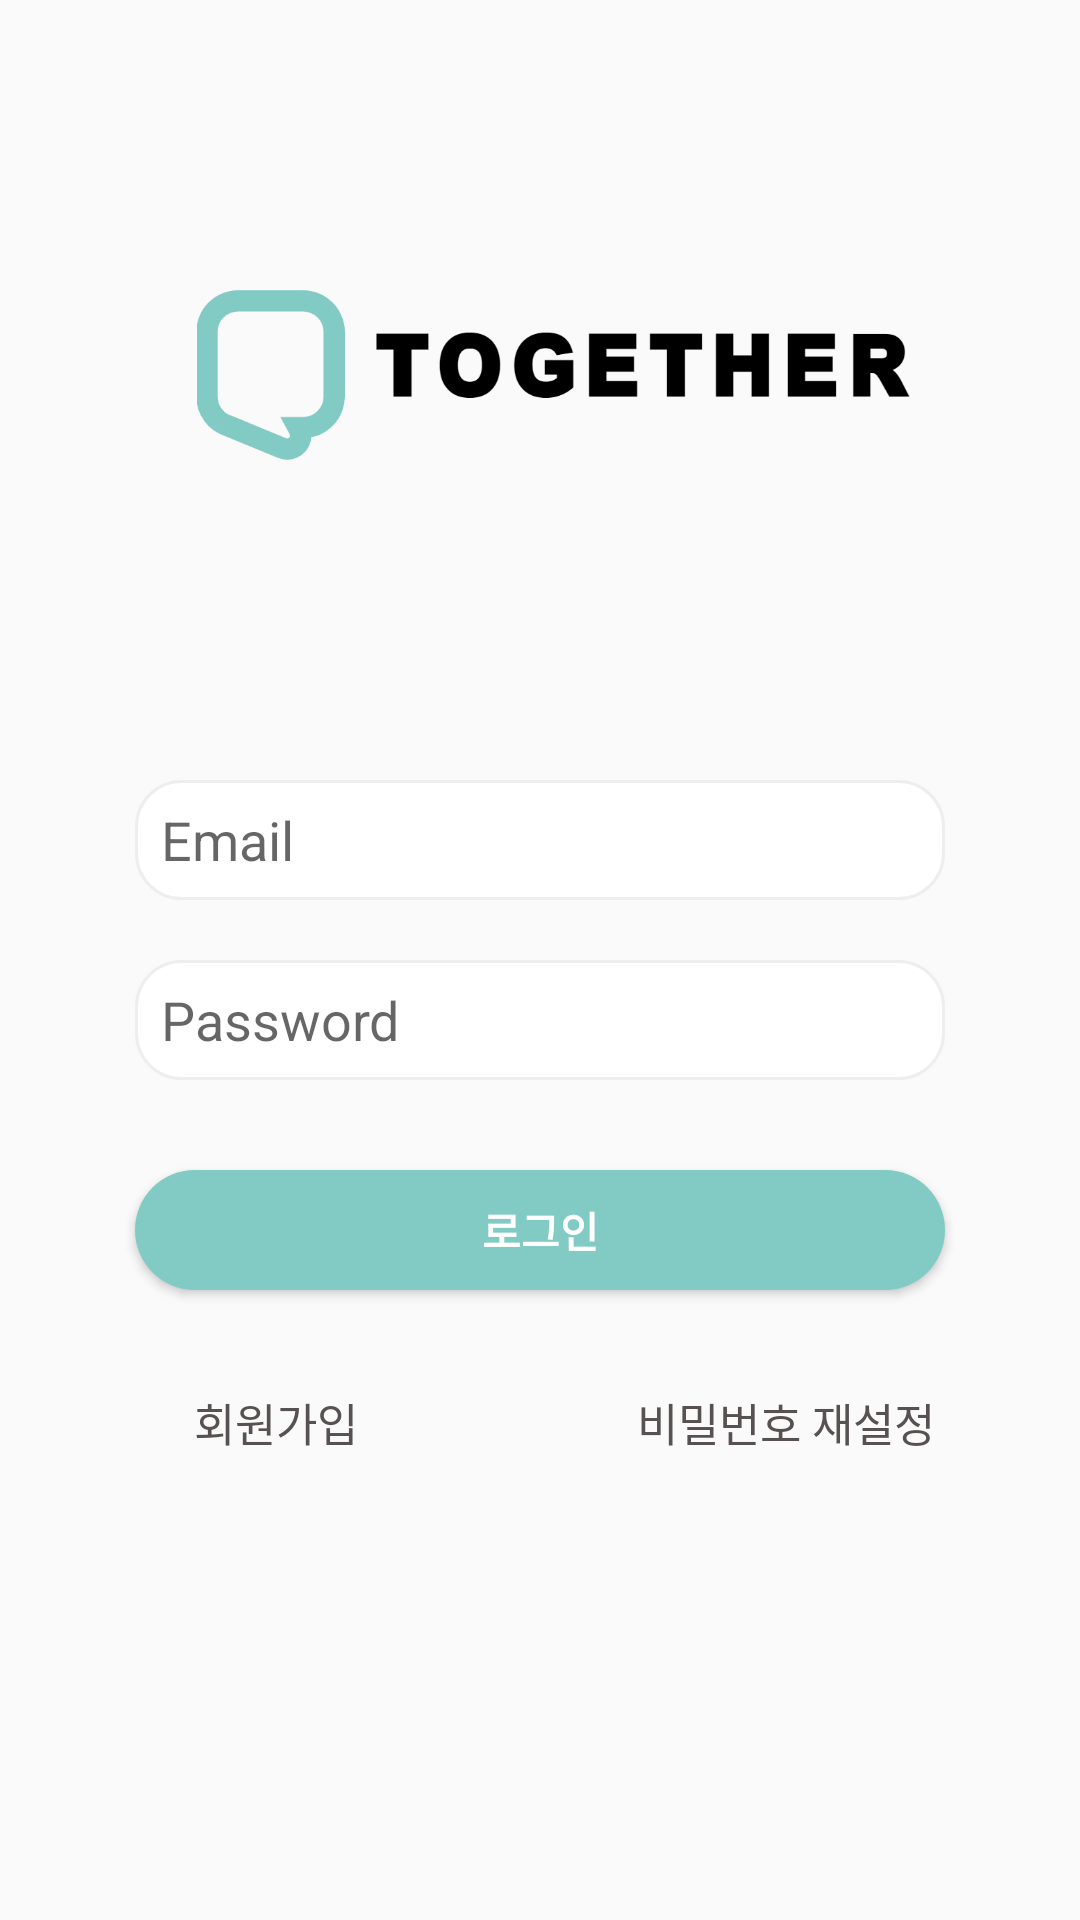

The Android layout XML behind this screen, and the referenced resources:
<!-- AndroidManifest.xml: application theme AppTheme -->
<!-- res/layout/activity_login.xml -->
<?xml version="1.0" encoding="utf-8"?>
<RelativeLayout xmlns:android="http://schemas.android.com/apk/res/android"
    android:layout_width="match_parent"
    android:layout_height="match_parent"
    >


    <LinearLayout
        android:layout_width="match_parent"
        android:layout_height="match_parent"
        android:orientation="vertical"
        android:layout_below="@+id/toolbar">

        <ImageView
            android:layout_width="match_parent"
            android:layout_height="250dp"
            android:layout_gravity="center"
            android:background="@null"
            android:src="@drawable/main_logo2" />

        <LinearLayout
            android:layout_width="match_parent"
            android:layout_height="match_parent"
            android:orientation="vertical"
            android:padding="10dp">

            <EditText
                android:id="@+id/emailEditText"
                android:layout_width="270dp"
                android:layout_height="40dp"
                android:layout_gravity="center"
                android:layout_marginBottom="20dp"
                android:ems="10"
                android:hint="  Email"
                android:background="@drawable/edittext_corner"
                android:inputType="textEmailAddress" />

            <EditText
                android:id="@+id/passwordEditText"
                android:layout_width="270dp"
                android:layout_height="40dp"
                android:layout_gravity="center"
                android:layout_marginBottom="30dp"
                android:ems="10"
                android:hint="  Password"
                android:background="@drawable/edittext_corner"
                android:inputType="textPassword" />

            <Button
                android:id="@+id/loginButton"
                android:layout_width="270dp"
                android:layout_height="40dp"
                android:layout_gravity="center"
                android:layout_marginBottom="5dp"
                android:background="@drawable/bin_blue"
                android:text="로그인"
                android:textColor="#ffffff"
                android:textStyle="bold" />

            <LinearLayout
                android:layout_width="match_parent"
                android:layout_height="wrap_content"
                android:orientation="horizontal"
                android:weightSum="10"

                >

                <Button
                    android:id="@+id/gotoSignUpButton"
                    android:layout_width="wrap_content"
                    android:layout_height="wrap_content"
                    android:layout_margin="15dp"
                    android:layout_weight="5"
                    android:background="#00ff0000"
                    android:gravity="center"
                    android:text="회원가입"
                    android:textColor="#575151"
                    android:textSize="15dp" />

                <Button
                    android:id="@+id/gotoPasswordResetButton"
                    android:layout_width="wrap_content"
                    android:layout_height="wrap_content"
                    android:gravity="center"
                    android:layout_weight="5"
                    android:layout_margin="15dp"
                    android:background="#00ff0000"
                    android:text="비밀번호 재설정"
                    android:textColor="#575151"
                    android:textSize="15dp" />
            </LinearLayout>

        </LinearLayout>
    </LinearLayout>
    <include
        layout="@layout/view_loader"
        android:layout_width="match_parent"
        android:layout_height="match_parent"

        android:visibility="gone"/>
</RelativeLayout>
<!-- res/layout/view_loader.xml (included above) -->
<?xml version="1.0" encoding="utf-8"?>
<RelativeLayout xmlns:android="http://schemas.android.com/apk/res/android"
    android:id="@+id/loaderLayout"
    android:layout_width="match_parent"
    android:layout_height="match_parent"
    android:background="#A14E4E4E"
    android:clickable="true">

    <ProgressBar
        android:id="@+id/progressBar"
        style="?android:attr/progressBarStyle"
        android:layout_width="wrap_content"
        android:layout_height="wrap_content"
        android:layout_centerInParent="true"
        android:layout_centerHorizontal="true" />
</RelativeLayout>
<!-- resources referenced by this layout -->
<resources>
  <!-- drawable bin_blue (drawable) -->
  <?xml version="1.0" encoding="utf-8"?>
  <selector xmlns:android="http://schemas.android.com/apk/res/android">
      <item android:state_enabled="true">
          <shape>
              <solid android:color="#82CBC4">
  
              </solid>
              <corners android:radius="20dp">
  
              </corners>
          </shape>
      </item>
  </selector>
  <!-- drawable edittext_corner (drawable) -->
  <?xml version="1.0" encoding="utf-8"?>
  <selector xmlns:android="http://schemas.android.com/apk/res/android">
  
      
      <item android:state_focused="true">
          <shape xmlns:android="http://schemas.android.com/apk/res/android" android:shape="rectangle">
              <stroke
                  android:width="1dp"
                  android:color="#82CBC4"/>
              <corners android:radius="15dp"/>
              <solid
                  android:color="#ffffff"/>
          </shape>
      </item>
  
     
      <item android:state_focused="false">
          <shape xmlns:android="http://schemas.android.com/apk/res/android" android:shape="rectangle">
              <stroke
                  android:width="1dp"
                  android:color="#EEEEEE"/>
              <corners android:radius="15dp"/>
              <solid
                  android:color="#ffffff"/>
          </shape>
      </item>
  </selector>
  <!-- drawable main_logo2: png bitmap (drawable, 39547 bytes) -->
  <style name="AppTheme" parent="Theme.AppCompat.Light.NoActionBar">
          
          <item name="colorPrimary">@color/purple_500</item>
          <item name="colorPrimaryVariant">@color/purple_700</item>
          <item name="colorOnPrimary">@color/white</item>
          
          <item name="colorSecondary">@color/teal_200</item>
          <item name="colorSecondaryVariant">@color/teal_700</item>
          <item name="colorOnSecondary">@color/black</item>
          
          <item name="android:statusBarColor" tools:targetApi="l">?attr/colorPrimaryVariant</item>
          
  
      </style>
  <!-- not gathered from this repository: default colours our renderer supplied (Android Studio template values) -->
  <color name="purple_500">#FF6200EE</color>
  <color name="purple_700">#FF3700B3</color>
  <color name="teal_200">#FF03DAC5</color>
  <color name="teal_700">#FF018786</color>
  <color name="black">#FF000000</color>
  <color name="white">#FFFFFFFF</color>
</resources>
